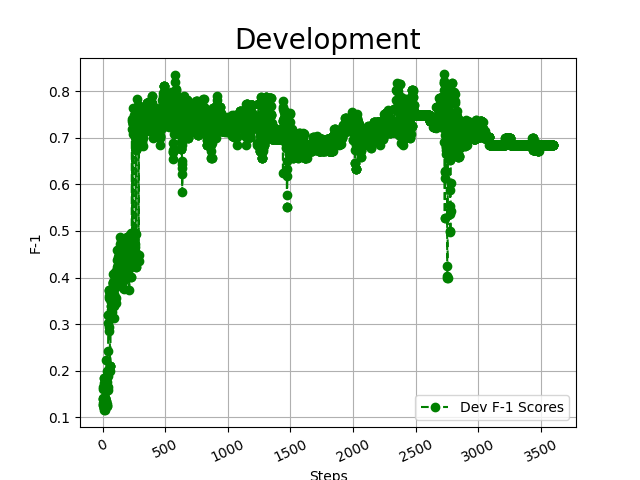

The file beside this chart, header and first rows:
Time, Loss, accuracy, micro_f1, macro_f1
2022-06-27 20:45:11, 3.989, 0.2553, 0.2553, 0.1306
2022-06-27 20:45:20, 3.982, 0.2766, 0.2766, 0.1261
2022-06-27 20:45:21, 3.93, 0.3830, 0.3830, 0.1385
2022-06-27 20:45:29, 3.865, 0.3830, 0.3830, 0.1385
2022-06-27 20:45:29, 3.819, 0.2766, 0.2766, 0.1271
2022-06-27 20:45:30, 3.776, 0.3191, 0.3191, 0.1424
2022-06-27 20:45:36, 3.721, 0.2979, 0.2979, 0.1645
2022-06-27 20:45:42, 3.683, 0.2766, 0.2766, 0.1604
2022-06-27 20:45:43, 3.649, 0.2979, 0.2979, 0.1726
2022-06-27 20:45:50, 3.62, 0.3191, 0.3191, 0.1835
2022-06-27 20:45:56, 3.614, 0.3404, 0.3404, 0.1852
2022-06-27 20:46:03, 3.607, 0.3191, 0.3191, 0.1414
2022-06-27 20:46:04, 3.617, 0.2979, 0.2979, 0.1148
2022-06-27 20:46:05, 3.629, 0.3191, 0.3191, 0.1210
2022-06-27 20:46:05, 3.645, 0.3191, 0.3191, 0.1210
2022-06-27 20:46:06, 3.641, 0.3191, 0.3191, 0.1210
2022-06-27 20:46:06, 3.6, 0.2979, 0.2979, 0.1148
2022-06-27 20:46:07, 3.567, 0.2979, 0.2979, 0.1645
2022-06-27 20:46:08, 3.534, 0.3617, 0.3617, 0.1850
2022-06-27 20:46:08, 3.527, 0.3830, 0.3830, 0.1406
2022-06-27 20:46:09, 3.533, 0.3830, 0.3830, 0.1406
2022-06-27 20:46:10, 3.556, 0.3830, 0.3830, 0.1406
2022-06-27 20:46:10, 3.561, 0.3830, 0.3830, 0.1406
2022-06-27 20:46:11, 3.548, 0.3617, 0.3617, 0.1349
2022-06-27 20:46:12, 3.542, 0.3617, 0.3617, 0.1349
2022-06-27 20:46:12, 3.541, 0.3617, 0.3617, 0.1349
2022-06-27 20:46:13, 3.53, 0.3617, 0.3617, 0.1571
2022-06-27 20:46:14, 3.523, 0.4255, 0.4255, 0.2224
2022-06-27 20:46:22, 3.521, 0.3830, 0.3830, 0.1829
2022-06-27 20:46:22, 3.505, 0.3617, 0.3617, 0.1612
2022-06-27 20:46:23, 3.496, 0.3617, 0.3617, 0.1612
2022-06-27 20:46:24, 3.485, 0.3830, 0.3830, 0.1655
2022-06-27 20:46:24, 3.472, 0.3830, 0.3830, 0.1668
2022-06-27 20:46:25, 3.455, 0.3617, 0.3617, 0.1759
2022-06-27 20:46:25, 3.442, 0.3404, 0.3404, 0.1917
2022-06-27 20:46:26, 3.446, 0.3404, 0.3404, 0.1990
2022-06-27 20:46:27, 3.461, 0.2766, 0.2766, 0.1598
2022-06-27 20:46:27, 3.488, 0.2553, 0.2553, 0.1296
2022-06-27 20:46:28, 3.507, 0.2766, 0.2766, 0.1252
2022-06-27 20:46:29, 3.518, 0.2766, 0.2766, 0.1252
2022-06-27 20:46:29, 3.521, 0.2979, 0.2979, 0.1577
2022-06-27 20:46:30, 3.536, 0.2979, 0.2979, 0.1651
2022-06-27 20:46:31, 3.494, 0.3404, 0.3404, 0.1968
2022-06-27 20:46:31, 3.438, 0.3191, 0.3191, 0.1880
2022-06-27 20:46:32, 3.393, 0.3617, 0.3617, 0.2416
2022-06-27 20:46:39, 3.376, 0.4043, 0.4043, 0.3030
2022-06-27 20:46:46, 3.364, 0.4468, 0.4468, 0.3194
2022-06-27 20:46:52, 3.359, 0.4468, 0.4468, 0.3189
2022-06-27 20:46:53, 3.368, 0.4255, 0.4255, 0.2936
2022-06-27 20:46:54, 3.342, 0.4043, 0.4043, 0.2854
2022-06-27 20:46:54, 3.326, 0.4681, 0.4681, 0.3571
2022-06-27 20:47:01, 3.338, 0.4681, 0.4681, 0.3732
2022-06-27 20:47:08, 3.361, 0.4681, 0.4681, 0.3729
2022-06-27 20:47:08, 3.364, 0.4681, 0.4681, 0.3711
2022-06-27 20:47:09, 3.374, 0.4255, 0.4255, 0.3199
2022-06-27 20:47:10, 3.359, 0.4468, 0.4468, 0.3599
2022-06-27 20:47:10, 3.322, 0.4681, 0.4681, 0.3585
2022-06-27 20:47:11, 3.32, 0.4894, 0.4894, 0.3709
2022-06-27 20:47:11, 3.358, 0.4681, 0.4681, 0.3547
2022-06-27 20:47:12, 3.462, 0.3617, 0.3617, 0.2111
... 3,540 more rows
